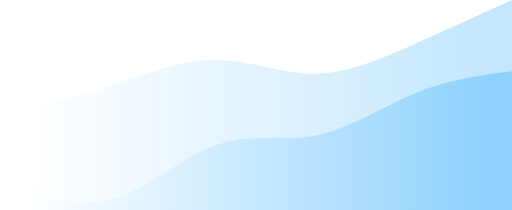
t = 0.00 s
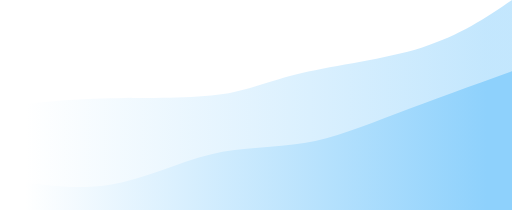
t = 0.75 s
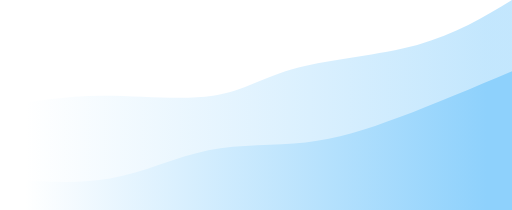
t = 1.25 s
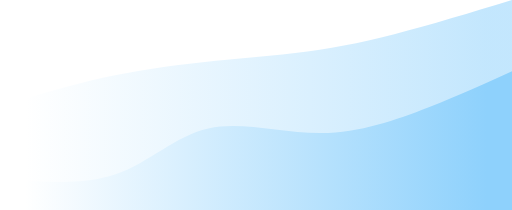
t = 2.00 s
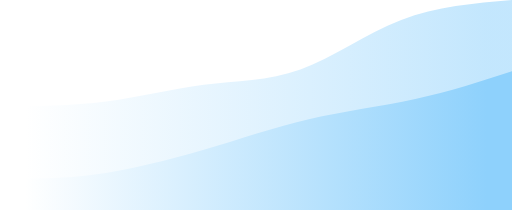
t = 2.75 s
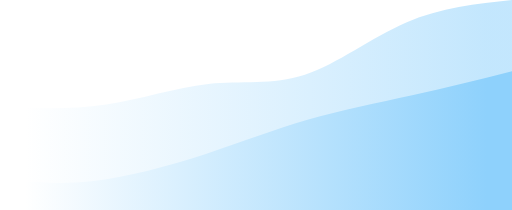
t = 3.25 s

The animated SVG that drew these frames (rendered in a browser with its animation timeline set to each time). Animation: 2 CSS @keyframes rules; one cycle of 4.00 s, repeats indefinitely.

<svg width="100%" height="100%" id="svg" viewBox="0 0 1440 590" xmlns="http://www.w3.org/2000/svg" class="transition duration-300 ease-in-out delay-150"><style>
          .path-0{
            animation:pathAnim-0 4s;
            animation-timing-function: linear;
            animation-iteration-count: infinite;
          }
          @keyframes pathAnim-0{
            0%{
              d: path("M 0,600 L 0,300 C 77.26315789473685,294.47846889952154 154.5263157894737,288.9569377990431 254,259 C 353.4736842105263,229.04306220095694 475.1578947368421,174.6507177033493 583,169 C 690.8421052631579,163.3492822966507 784.8421052631578,206.4401913875598 880,207 C 975.1578947368422,207.5598086124402 1071.4736842105265,165.58851674641147 1165,124 C 1258.5263157894735,82.41148325358851 1349.2631578947367,41.20574162679426 1440,0 L 1440,600 L 0,600 Z");
            }
            25%{
              d: path("M 0,600 L 0,300 C 92.99521531100476,288.44976076555025 185.9904306220095,276.8995215311005 297,283 C 408.0095693779905,289.1004784688995 537.0334928229667,312.8516746411483 621,299 C 704.9665071770333,285.1483253588517 743.8755980861242,233.69377990430624 839,204 C 934.1244019138758,174.30622009569376 1085.464114832536,166.3732057416268 1195,136 C 1304.535885167464,105.62679425837321 1372.2679425837318,52.813397129186605 1440,0 L 1440,600 L 0,600 Z");
            }
            50%{
              d: path("M 0,600 L 0,300 C 82.5263157894737,273.9425837320574 165.0526315789474,247.88516746411483 253,227 C 340.9473684210526,206.11483253588517 434.3157894736843,190.4019138755981 533,179 C 631.6842105263157,167.5980861244019 735.6842105263157,160.5071770334928 830,149 C 924.3157894736843,137.4928229665072 1008.9473684210527,121.56937799043062 1109,96 C 1209.0526315789473,70.43062200956938 1324.5263157894738,35.21531100478469 1440,0 L 1440,600 L 0,600 Z");
            }
            75%{
              d: path("M 0,600 L 0,300 C 107.98086124401917,307.2822966507177 215.96172248803833,314.56459330143537 314,305 C 412.03827751196167,295.43540669856463 500.1339712918659,269.02392344497605 587,258 C 673.8660287081341,246.97607655502392 759.5023923444976,251.3397129186603 850,211 C 940.4976076555024,170.6602870813397 1035.8564593301437,85.61722488038278 1135,43 C 1234.1435406698563,0.3827751196172235 1337.0717703349283,0.19138755980861175 1440,0 L 1440,600 L 0,600 Z");
            }
            100%{
              d: path("M 0,600 L 0,300 C 77.26315789473685,294.47846889952154 154.5263157894737,288.9569377990431 254,259 C 353.4736842105263,229.04306220095694 475.1578947368421,174.6507177033493 583,169 C 690.8421052631579,163.3492822966507 784.8421052631578,206.4401913875598 880,207 C 975.1578947368422,207.5598086124402 1071.4736842105265,165.58851674641147 1165,124 C 1258.5263157894735,82.41148325358851 1349.2631578947367,41.20574162679426 1440,0 L 1440,600 L 0,600 Z");
            }
          }</style><defs><linearGradient id="gradient" x1="0%" y1="50%" x2="100%" y2="50%"><stop offset="5%" stop-color="#ffffff"></stop><stop offset="95%" stop-color="#8ED1FC"></stop></linearGradient></defs><path d="M 0,600 L 0,300 C 77.26315789473685,294.47846889952154 154.5263157894737,288.9569377990431 254,259 C 353.4736842105263,229.04306220095694 475.1578947368421,174.6507177033493 583,169 C 690.8421052631579,163.3492822966507 784.8421052631578,206.4401913875598 880,207 C 975.1578947368422,207.5598086124402 1071.4736842105265,165.58851674641147 1165,124 C 1258.5263157894735,82.41148325358851 1349.2631578947367,41.20574162679426 1440,0 L 1440,600 L 0,600 Z" stroke="none" stroke-width="0" fill="url(#gradient)" fill-opacity="0.53" class="transition-all duration-300 ease-in-out delay-150 path-0"></path><style>
          .path-1{
            animation:pathAnim-1 4s;
            animation-timing-function: linear;
            animation-iteration-count: infinite;
          }
          @keyframes pathAnim-1{
            0%{
              d: path("M 0,600 L 0,500 C 103.27272727272728,543.2918660287081 206.54545454545456,586.5837320574162 309,561 C 411.45454545454544,535.4162679425838 513.0909090909091,440.9569377990431 609,407 C 704.9090909090909,373.0430622009569 795.0909090909091,399.58851674641147 888,381 C 980.9090909090909,362.41148325358853 1076.5454545454545,298.688995215311 1169,261 C 1261.4545454545455,223.31100478468898 1350.7272727272727,211.6555023923445 1440,200 L 1440,600 L 0,600 Z");
            }
            25%{
              d: path("M 0,600 L 0,500 C 102.92822966507177,508.9856459330143 205.85645933014354,517.9712918660287 304,506 C 402.14354066985646,494.0287081339713 495.5023923444976,461.1004784688996 586,443 C 676.4976076555024,424.8995215311004 764.1339712918659,421.6267942583732 845,409 C 925.8660287081341,396.3732057416268 999.9617224880383,374.39234449760767 1098,338 C 1196.0382775119617,301.60765550239233 1318.0191387559807,250.80382775119617 1440,200 L 1440,600 L 0,600 Z");
            }
            50%{
              d: path("M 0,600 L 0,500 C 115.38755980861242,511.18660287081343 230.77511961722485,522.3732057416269 325,490 C 419.22488038277515,457.6267942583732 492.2870813397129,381.6937799043062 586,361 C 679.7129186602871,340.3062200956938 794.0765550239233,374.85167464114835 903,374 C 1011.9234449760767,373.14832535885165 1115.4066985645934,336.8995215311005 1204,302 C 1292.5933014354066,267.1004784688995 1366.2966507177034,233.55023923444975 1440,200 L 1440,600 L 0,600 Z");
            }
            75%{
              d: path("M 0,600 L 0,500 C 70.97607655502392,499.0909090909091 141.95215311004785,498.1818181818182 240,492 C 338.04784688995215,485.8181818181818 463.16746411483246,474.3636363636363 569,441 C 674.8325358851675,407.6363636363637 761.377990430622,352.3636363636364 857,322 C 952.622009569378,291.6363636363636 1057.3205741626793,286.1818181818182 1156,270 C 1254.6794258373207,253.8181818181818 1347.3397129186603,226.9090909090909 1440,200 L 1440,600 L 0,600 Z");
            }
            100%{
              d: path("M 0,600 L 0,500 C 103.27272727272728,543.2918660287081 206.54545454545456,586.5837320574162 309,561 C 411.45454545454544,535.4162679425838 513.0909090909091,440.9569377990431 609,407 C 704.9090909090909,373.0430622009569 795.0909090909091,399.58851674641147 888,381 C 980.9090909090909,362.41148325358853 1076.5454545454545,298.688995215311 1169,261 C 1261.4545454545455,223.31100478468898 1350.7272727272727,211.6555023923445 1440,200 L 1440,600 L 0,600 Z");
            }
          }</style><defs><linearGradient id="gradient" x1="0%" y1="50%" x2="100%" y2="50%"><stop offset="5%" stop-color="#ffffff"></stop><stop offset="95%" stop-color="#8ED1FC"></stop></linearGradient></defs><path d="M 0,600 L 0,500 C 103.27272727272728,543.2918660287081 206.54545454545456,586.5837320574162 309,561 C 411.45454545454544,535.4162679425838 513.0909090909091,440.9569377990431 609,407 C 704.9090909090909,373.0430622009569 795.0909090909091,399.58851674641147 888,381 C 980.9090909090909,362.41148325358853 1076.5454545454545,298.688995215311 1169,261 C 1261.4545454545455,223.31100478468898 1350.7272727272727,211.6555023923445 1440,200 L 1440,600 L 0,600 Z" stroke="none" stroke-width="0" fill="url(#gradient)" fill-opacity="1" class="transition-all duration-300 ease-in-out delay-150 path-1"></path></svg>
